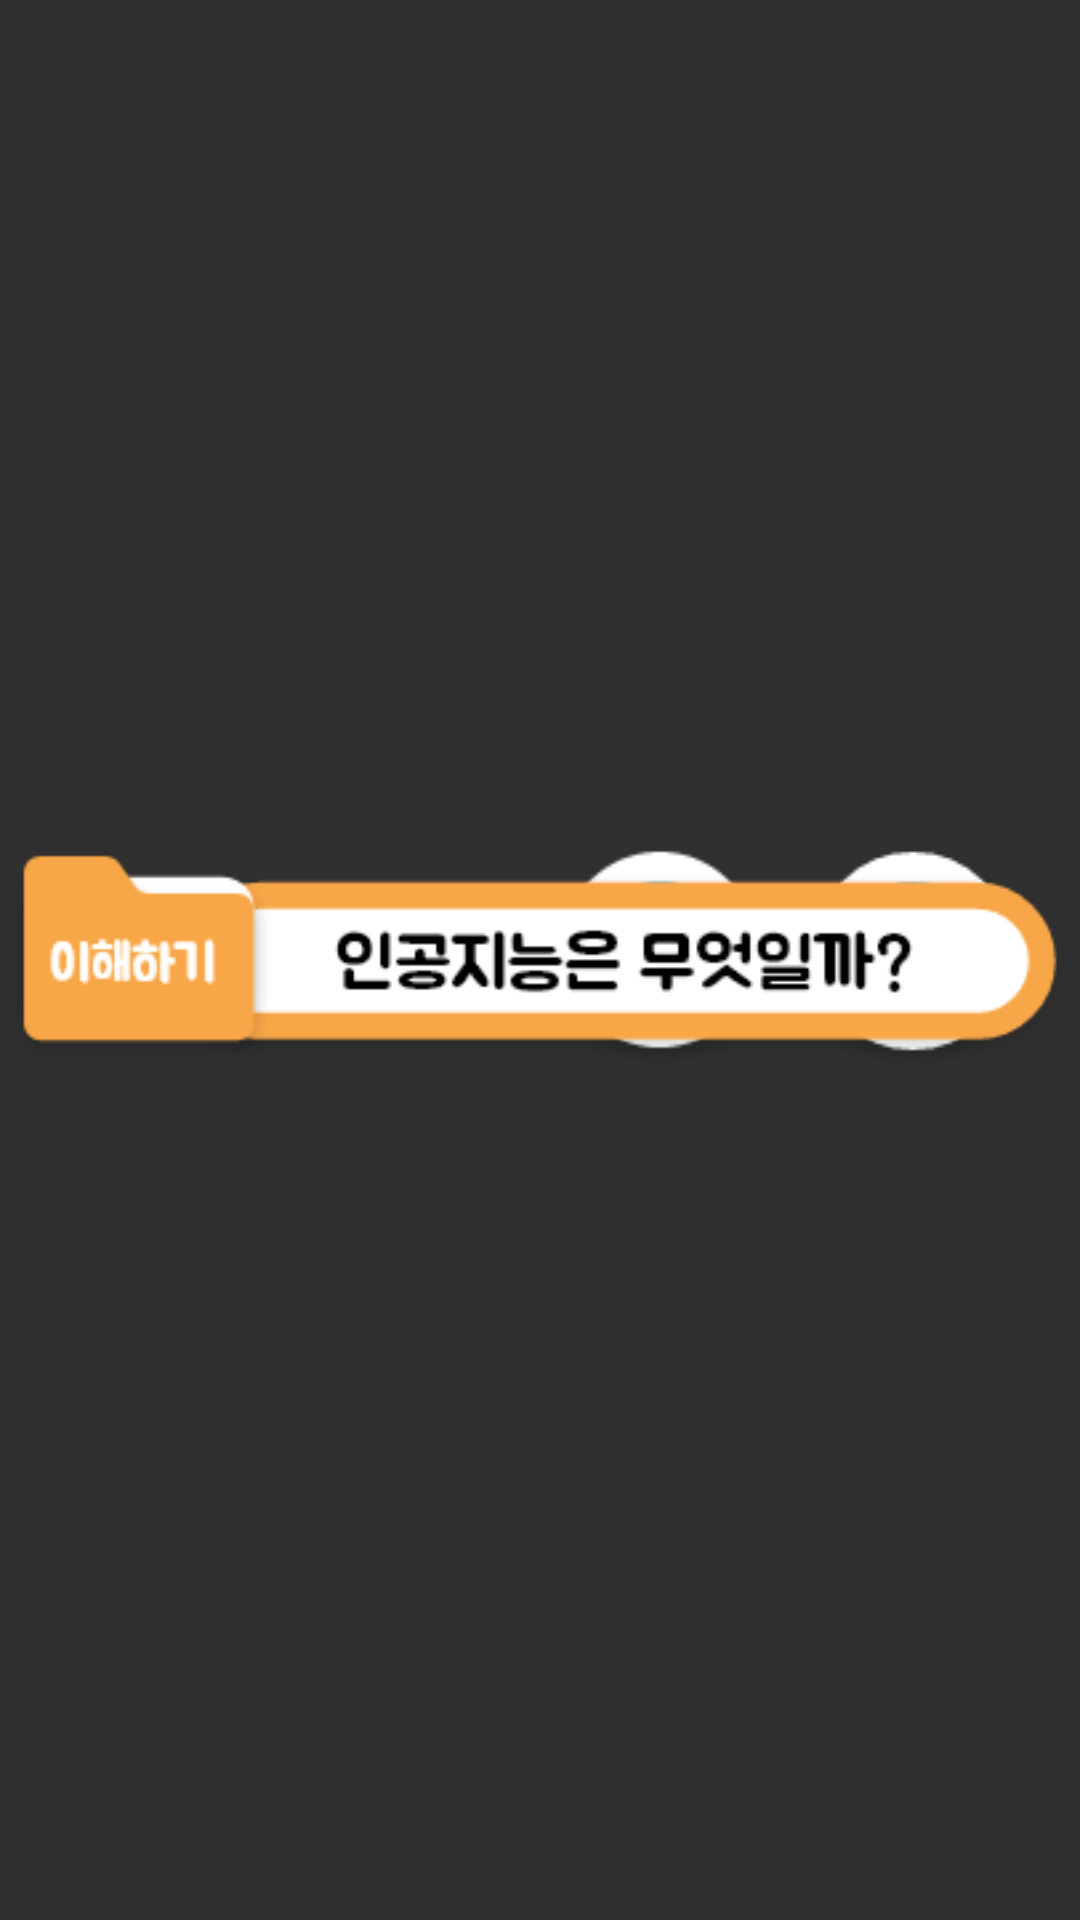

Reconstruct the res/layout file that produces this screen, plus the resources it refers to.
<!-- AndroidManifest.xml: application theme Theme.AIcandoVer2 -->
<!-- res/layout/fragment_top_menu.xml -->
<?xml version="1.0" encoding="utf-8"?>
<androidx.constraintlayout.widget.ConstraintLayout
    xmlns:android="http://schemas.android.com/apk/res/android"
    xmlns:app="http://schemas.android.com/apk/res-auto"
    xmlns:tools="http://schemas.android.com/tools"
    android:layout_width="match_parent"
    android:layout_height="match_parent"
    tools:context=".topMenu">

    <ImageButton
        android:id="@+id/top_help"
        android:layout_width="wrap_content"
        android:layout_height="wrap_content"
        android:layout_marginEnd="5dp"
        android:background="#00FFFFFF"
        android:src="@drawable/help"
        android:visibility="invisible"
        app:layout_constraintBottom_toBottomOf="@+id/menu"
        app:layout_constraintEnd_toStartOf="@+id/menu"
        app:layout_constraintTop_toTopOf="@+id/menu" />

    <ImageButton
        android:id="@+id/menu"
        android:layout_width="84dp"
        android:layout_height="84dp"
        android:background="@drawable/btn_menu"
        app:layout_constraintBottom_toBottomOf="parent"
        app:layout_constraintEnd_toStartOf="@+id/home"
        app:layout_constraintHorizontal_bias="1.0"
        app:layout_constraintStart_toStartOf="parent"
        app:layout_constraintTop_toTopOf="parent" />

    <ImageButton
        android:id="@+id/home"
        android:layout_width="84dp"
        android:layout_height="84dp"
        android:background="@drawable/btn_home"
        app:layout_constraintBottom_toBottomOf="parent"
        app:layout_constraintEnd_toEndOf="parent"
        app:layout_constraintHorizontal_bias="0.95"
        app:layout_constraintStart_toStartOf="parent"
        app:layout_constraintTop_toTopOf="parent" />

    <ImageView
        android:id="@+id/menuNameImg"
        android:layout_width="wrap_content"
        android:layout_height="wrap_content"
        android:src="@drawable/menu_name_40"
        app:layout_constraintBottom_toBottomOf="parent"
        app:layout_constraintEnd_toEndOf="parent"
        app:layout_constraintHorizontal_bias="0.05"
        app:layout_constraintStart_toStartOf="parent"
        app:layout_constraintTop_toTopOf="parent" />

</androidx.constraintlayout.widget.ConstraintLayout>
<!-- resources referenced by this layout -->
<resources>
  <!-- drawable btn_home: png bitmap (drawable, 3762 bytes) -->
  <!-- drawable btn_menu: png bitmap (drawable, 3686 bytes) -->
  <!-- drawable help: png bitmap (drawable, 5678 bytes) -->
  <!-- drawable menu_name_40: png bitmap (drawable, 8718 bytes) -->
  <style name="Theme.AIcandoVer2" parent="Theme.AppCompat.NoActionBar">
          
          <item name="colorPrimary">@color/purple_500</item>
          <item name="colorPrimaryVariant">#D2FFCC80</item>
          <item name="colorOnPrimary">@color/white</item>
          
          <item name="colorSecondary">@color/teal_200</item>
          <item name="colorSecondaryVariant">#D281D4FA</item>
          <item name="colorOnSecondary">#00000000</item>
          
          <item name="android:statusBarColor" tools:targetApi="l">?attr/colorPrimaryVariant</item>
          
          <item name="android:textViewStyle">@style/customTextViewFontStyle</item>
          <item name="android:buttonStyle">@style/customButtonFontStyle</item>
          <item name="android:editTextStyle">@style/customEditTextFontStyle</item>
          <item name="android:radioButtonStyle">@style/customRadioButtonFontStyle</item>
          <item name="android:checkboxStyle">@style/customCheckboxFontStyle</item>
      </style>
  <!-- not gathered from this repository: default colours our renderer supplied (Android Studio template values) -->
  <color name="purple_500">#FF6200EE</color>
  <color name="teal_200">#FF03DAC5</color>
  <color name="white">#FFFFFFFF</color>
</resources>
